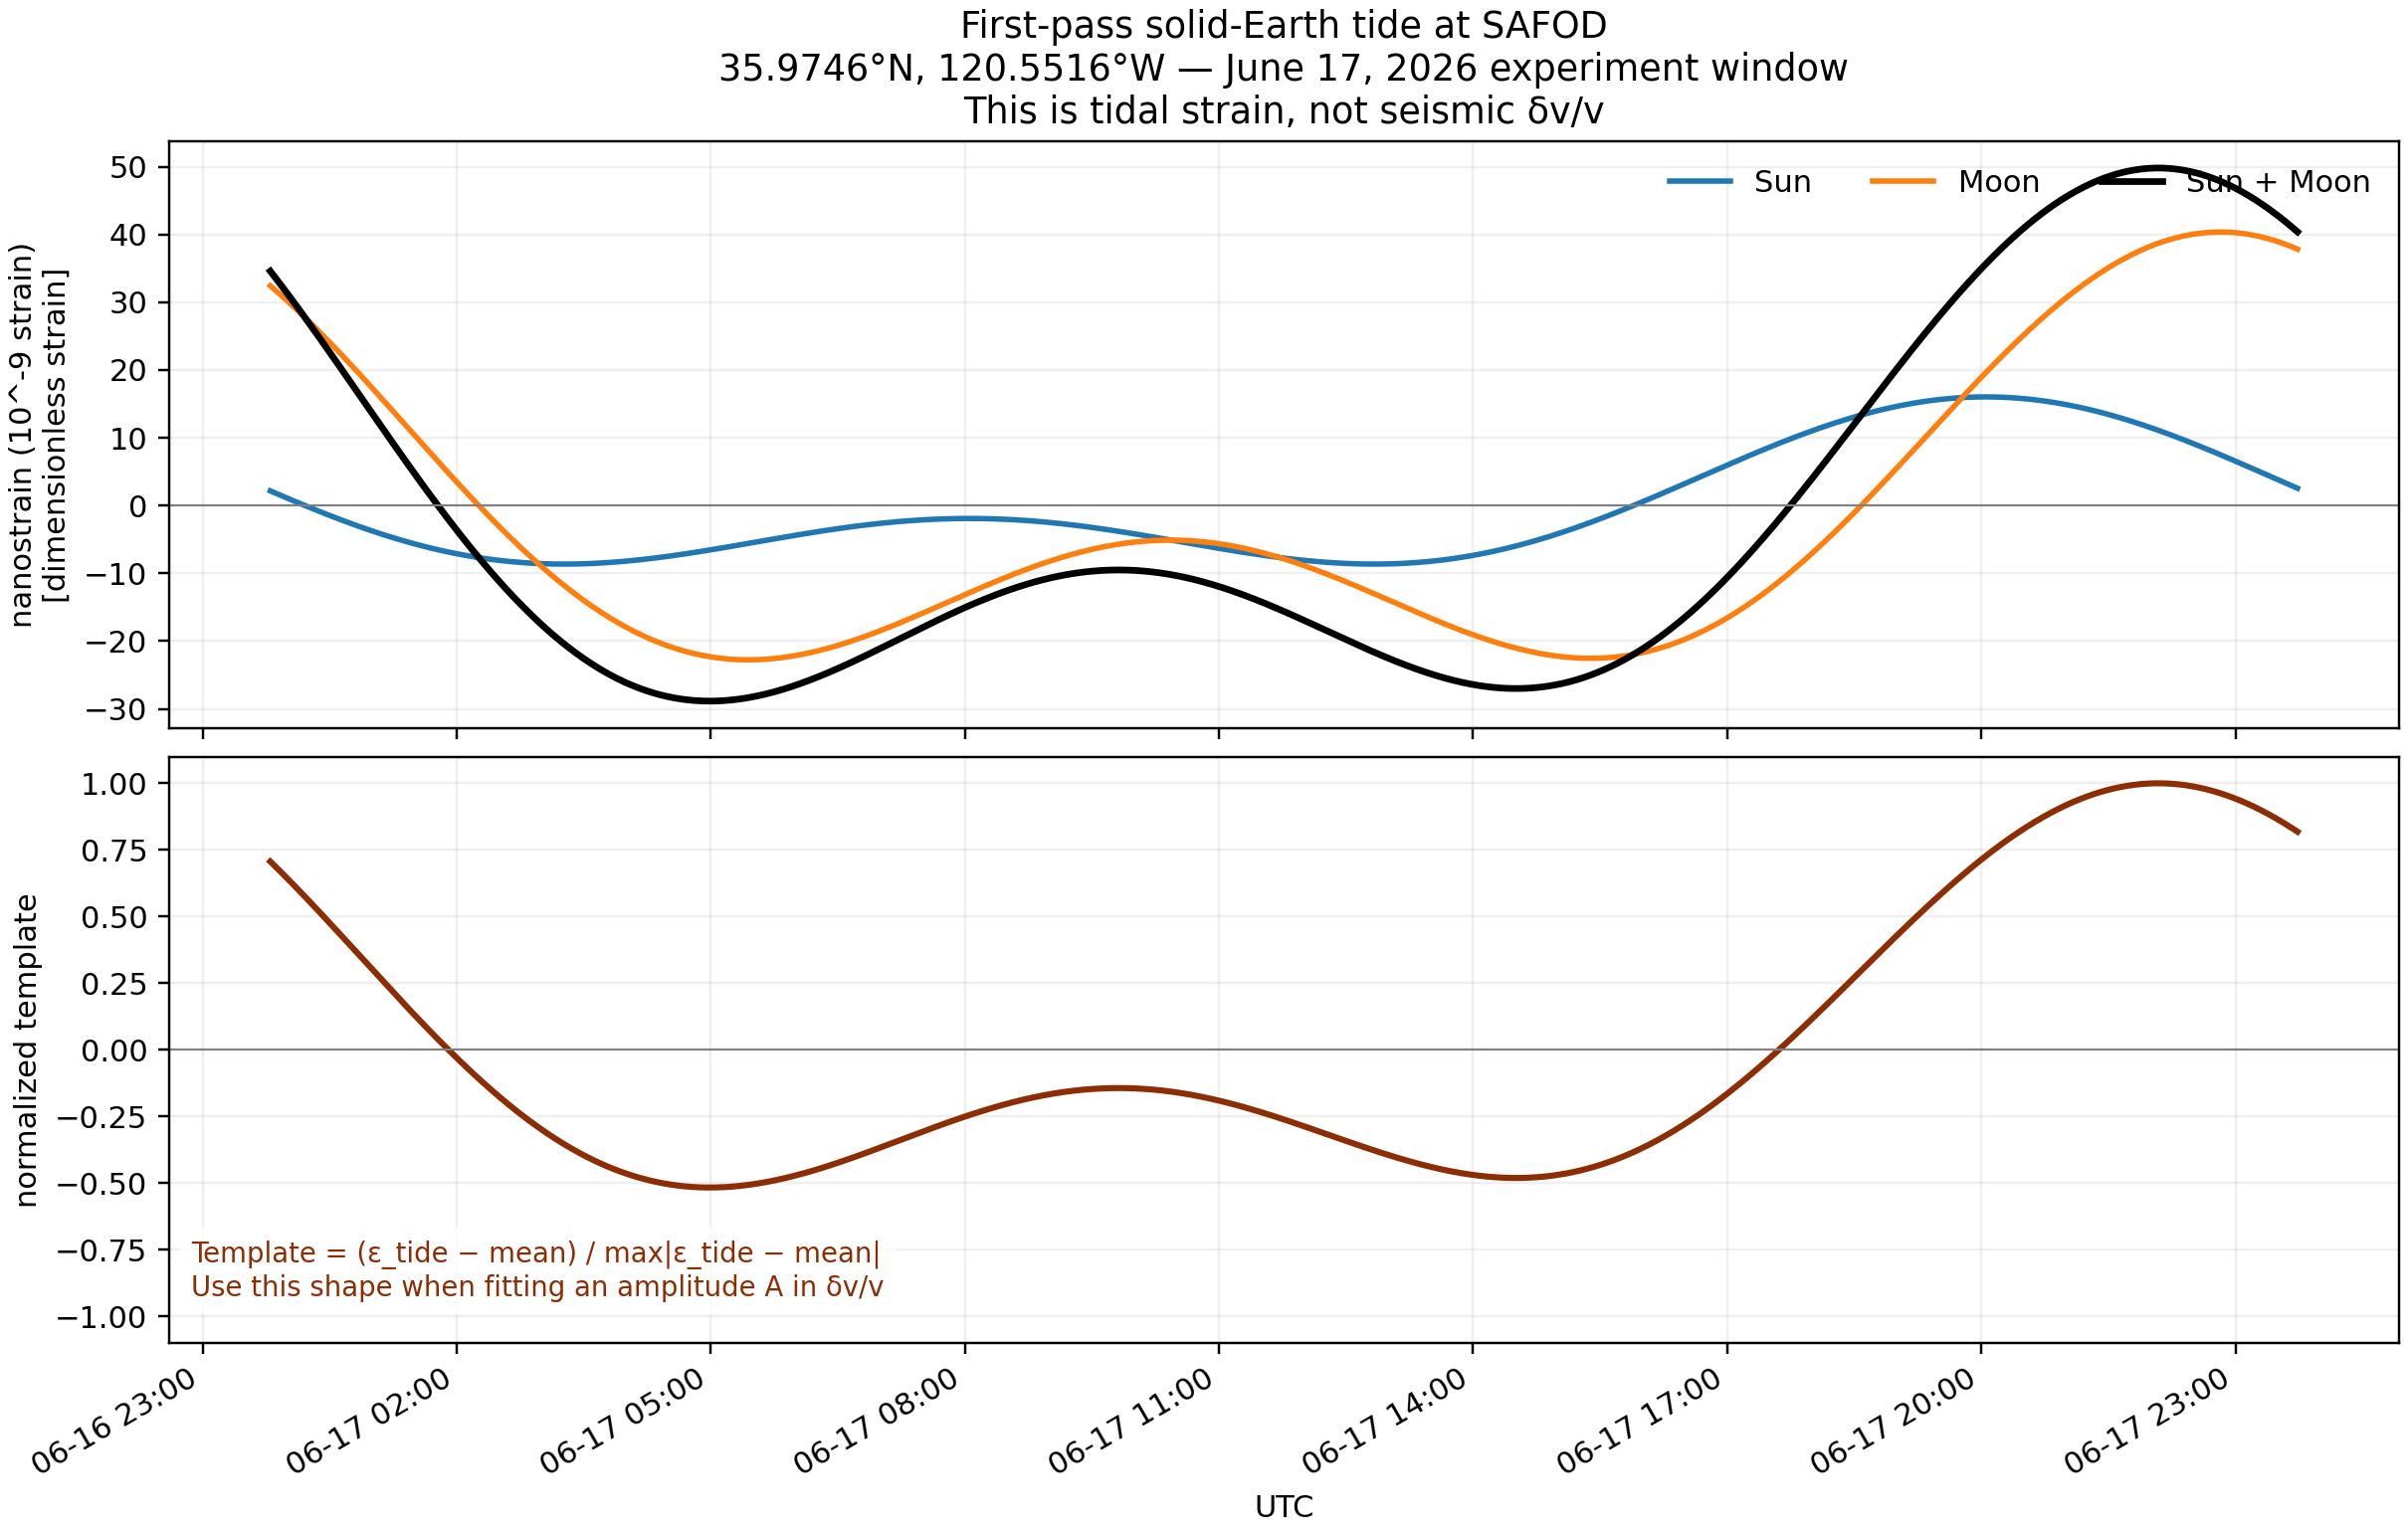

Values plotted in this chart, from the file beside it:
# utc, total_areal_strain, sun_areal_strain, moon_areal_strain, sun_zenith_deg, moon_zenith_deg
2026-06-16T23:48:00+00:00, 3.4588405765541805e-08, 2.1709645585570403e-09, 3.2417441206984766e-08, 49.77, 26.15
2026-06-16T23:49:00+00:00, 3.4320152313772206e-08, 2.080888875882642e-09, 3.223926343788957e-08, 49.97, 26.33
2026-06-16T23:50:00+00:00, 3.405090784752492e-08, 1.9909313480331344e-09, 3.2059976499491785e-08, 50.17, 26.52
2026-06-16T23:51:00+00:00, 3.3780687249915515e-08, 1.901096958709567e-09, 3.187959029120595e-08, 50.37, 26.71
2026-06-16T23:52:00+00:00, 3.350950544533714e-08, 1.8113906763887764e-09, 3.169811476894837e-08, 50.58, 26.9
2026-06-16T23:53:00+00:00, 3.323737740151647e-08, 1.721817454982615e-09, 3.151555994653386e-08, 50.78, 27.09
2026-06-16T23:54:00+00:00, 3.296431812652716e-08, 1.6323822328247812e-09, 3.133193589370238e-08, 50.98, 27.27
2026-06-16T23:55:00+00:00, 3.269034248424783e-08, 1.543089872674302e-09, 3.1147252611573526e-08, 51.18, 27.46
2026-06-16T23:56:00+00:00, 3.2415465929417094e-08, 1.4539454009528166e-09, 3.096152052846428e-08, 51.39, 27.65
2026-06-16T23:57:00+00:00, 3.213970340214711e-08, 1.3649536474763268e-09, 3.0774749754670786e-08, 51.59, 27.84
2026-06-16T23:58:00+00:00, 3.1863070064419166e-08, 1.2761194857242566e-09, 3.058695057869491e-08, 51.79, 28.03
2026-06-16T23:59:00+00:00, 3.158558111352712e-08, 1.187447771911477e-09, 3.0398133341615645e-08, 51.99, 28.22
2026-06-17T00:00:00+00:00, 3.130725178162382e-08, 1.0989433448256382e-09, 3.0208308436798176e-08, 52.19, 28.41
2026-06-17T00:01:00+00:00, 3.102809733520144e-08, 1.0106110256572446e-09, 3.00174863095442e-08, 52.4, 28.6
2026-06-17T00:02:00+00:00, 3.074813307201998e-08, 9.224556170091796e-10, 2.98256774550108e-08, 52.6, 28.79
2026-06-17T00:03:00+00:00, 3.046737432325027e-08, 8.344819035591973e-10, 2.963289241969107e-08, 52.8, 28.98
2026-06-17T00:04:00+00:00, 3.018583645035749e-08, 7.466946510717689e-10, 2.943914179928571e-08, 53, 29.17
2026-06-17T00:05:00+00:00, 2.9903534844573195e-08, 6.590986062345498e-10, 2.9244436238338644e-08, 53.2, 29.36
2026-06-17T00:06:00+00:00, 2.962048473643733e-08, 5.716984379585841e-10, 2.904878629847875e-08, 53.4, 29.55
2026-06-17T00:07:00+00:00, 2.9336701952315054e-08, 4.844989707072318e-10, 2.8852202981607822e-08, 53.61, 29.74
2026-06-17T00:08:00+00:00, 2.9052201777769692e-08, 3.9750483349126635e-10, 2.8654696944278424e-08, 53.81, 29.93
2026-06-17T00:09:00+00:00, 2.8766999713091775e-08, 3.107206934726148e-10, 2.8456279019619162e-08, 54.01, 30.12
2026-06-17T00:10:00+00:00, 2.848111128332591e-08, 2.24151197132004e-10, 2.8256960086193904e-08, 54.21, 30.31
2026-06-17T00:11:00+00:00, 2.8194552037748637e-08, 1.3780097011100178e-10, 2.8056751067637637e-08, 54.41, 30.5
2026-06-17T00:12:00+00:00, 2.790733754668793e-08, 5.1674616258552054e-11, 2.785566293042938e-08, 54.61, 30.69
2026-06-17T00:13:00+00:00, 2.761948340372933e-08, -3.422328171897721e-11, 2.7653706685448306e-08, 54.82, 30.88
2026-06-17T00:14:00+00:00, 2.733100522257632e-08, -1.1988816321498343e-10, 2.7450893385791305e-08, 55.02, 31.08
2026-06-17T00:15:00+00:00, 2.7041918636528546e-08, -2.0531548986710895e-10, 2.7247234126395654e-08, 55.22, 31.27
2026-06-17T00:16:00+00:00, 2.67522392980311e-08, -2.9050074570833806e-10, 2.7042740043739437e-08, 55.42, 31.46
2026-06-17T00:17:00+00:00, 2.6461982680554547e-08, -3.7543949498417197e-10, 2.6837422175538717e-08, 55.62, 31.65
2026-06-17T00:18:00+00:00, 2.6171164859915156e-08, -4.6012715383121203e-10, 2.6631292013746368e-08, 55.82, 31.84
2026-06-17T00:19:00+00:00, 2.5879801343132203e-08, -5.445593329746998e-10, 2.6424360676106904e-08, 56.02, 32.04
2026-06-17T00:20:00+00:00, 2.558790784610988e-08, -6.287316098629289e-10, 2.6216639455972814e-08, 56.23, 32.23
2026-06-17T00:21:00+00:00, 2.5295500098789092e-08, -7.126395858533602e-10, 2.6008139684642452e-08, 56.43, 32.42
2026-06-17T00:22:00+00:00, 2.5002593841833963e-08, -7.962788871358985e-10, 2.5798872728969863e-08, 56.63, 32.61
2026-06-17T00:23:00+00:00, 2.4709204828965832e-08, -8.796451640857432e-10, 2.5588849993051574e-08, 56.83, 32.81
2026-06-17T00:24:00+00:00, 2.4415348823713322e-08, -9.627340921837182e-10, 2.5378082915897044e-08, 57.03, 33
2026-06-17T00:25:00+00:00, 2.4121041598887867e-08, -1.0455413721525413e-09, 2.516658297104041e-08, 57.23, 33.19
2026-06-17T00:26:00+00:00, 2.3826298936193988e-08, -1.1280627300880125e-09, 2.4954361666282005e-08, 57.43, 33.38
2026-06-17T00:27:00+00:00, 2.3531136622895573e-08, -1.2102939183628988e-09, 2.4741430541258468e-08, 57.63, 33.58
2026-06-17T00:28:00+00:00, 2.3235570454187933e-08, -1.2922307149876963e-09, 2.4527801169175623e-08, 57.83, 33.77
2026-06-17T00:29:00+00:00, 2.2939616031274785e-08, -1.3738689791554992e-09, 2.431348501043028e-08, 58.03, 33.96
2026-06-17T00:30:00+00:00, 2.2643289555091656e-08, -1.4552044325832346e-09, 2.4098493987674897e-08, 58.23, 34.16
2026-06-17T00:31:00+00:00, 2.2346606635011232e-08, -1.5362329881195212e-09, 2.3882839623130754e-08, 58.44, 34.35
2026-06-17T00:32:00+00:00, 2.2049583079112326e-08, -1.61695053143557e-09, 2.3666533610547896e-08, 58.64, 34.54
2026-06-17T00:33:00+00:00, 2.175223469829139e-08, -1.6973529752413575e-09, 2.344958767353275e-08, 58.84, 34.74
2026-06-17T00:34:00+00:00, 2.1454577302914483e-08, -1.7774362601638636e-09, 2.3232013563078347e-08, 59.04, 34.93
2026-06-17T00:35:00+00:00, 2.115662670237161e-08, -1.857196354861796e-09, 2.3013823057233407e-08, 59.24, 35.12
2026-06-17T00:36:00+00:00, 2.085839870462996e-08, -1.936629256147354e-09, 2.2795027960777314e-08, 59.44, 35.32
2026-06-17T00:37:00+00:00, 2.0559909112872157e-08, -2.0157309898448657e-09, 2.2575640102717023e-08, 59.64, 35.51
2026-06-17T00:38:00+00:00, 2.026117372797088e-08, -2.0944976101621866e-09, 2.2355671338133067e-08, 59.84, 35.71
2026-06-17T00:39:00+00:00, 1.996220834513007e-08, -2.1729252005459384e-09, 2.213513354567601e-08, 60.04, 35.9
2026-06-17T00:40:00+00:00, 1.9663028552759826e-08, -2.2510099260400415e-09, 2.1914038478799868e-08, 60.24, 36.09
2026-06-17T00:41:00+00:00, 1.9363650534622832e-08, -2.32874782417394e-09, 2.1692398358796772e-08, 60.44, 36.29
2026-06-17T00:42:00+00:00, 1.9064089862829235e-08, -2.4061351199770738e-09, 2.1470224982806305e-08, 60.64, 36.48
2026-06-17T00:43:00+00:00, 1.8764362302581336e-08, -2.48316801567553e-09, 2.1247530318256862e-08, 60.84, 36.68
2026-06-17T00:44:00+00:00, 1.846448360826699e-08, -2.5598427440012297e-09, 2.102432635226822e-08, 61.04, 36.87
2026-06-17T00:45:00+00:00, 1.8164469523093168e-08, -2.6361555682924896e-09, 2.0800625091385655e-08, 61.24, 37.06
2026-06-17T00:46:00+00:00, 1.7864335778010943e-08, -2.712102782740922e-09, 2.0576438560751864e-08, 61.44, 37.26
2026-06-17T00:47:00+00:00, 1.7564098091290074e-08, -2.787680712489336e-09, 2.035177880377941e-08, 61.64, 37.45
... 1,377 more rows
